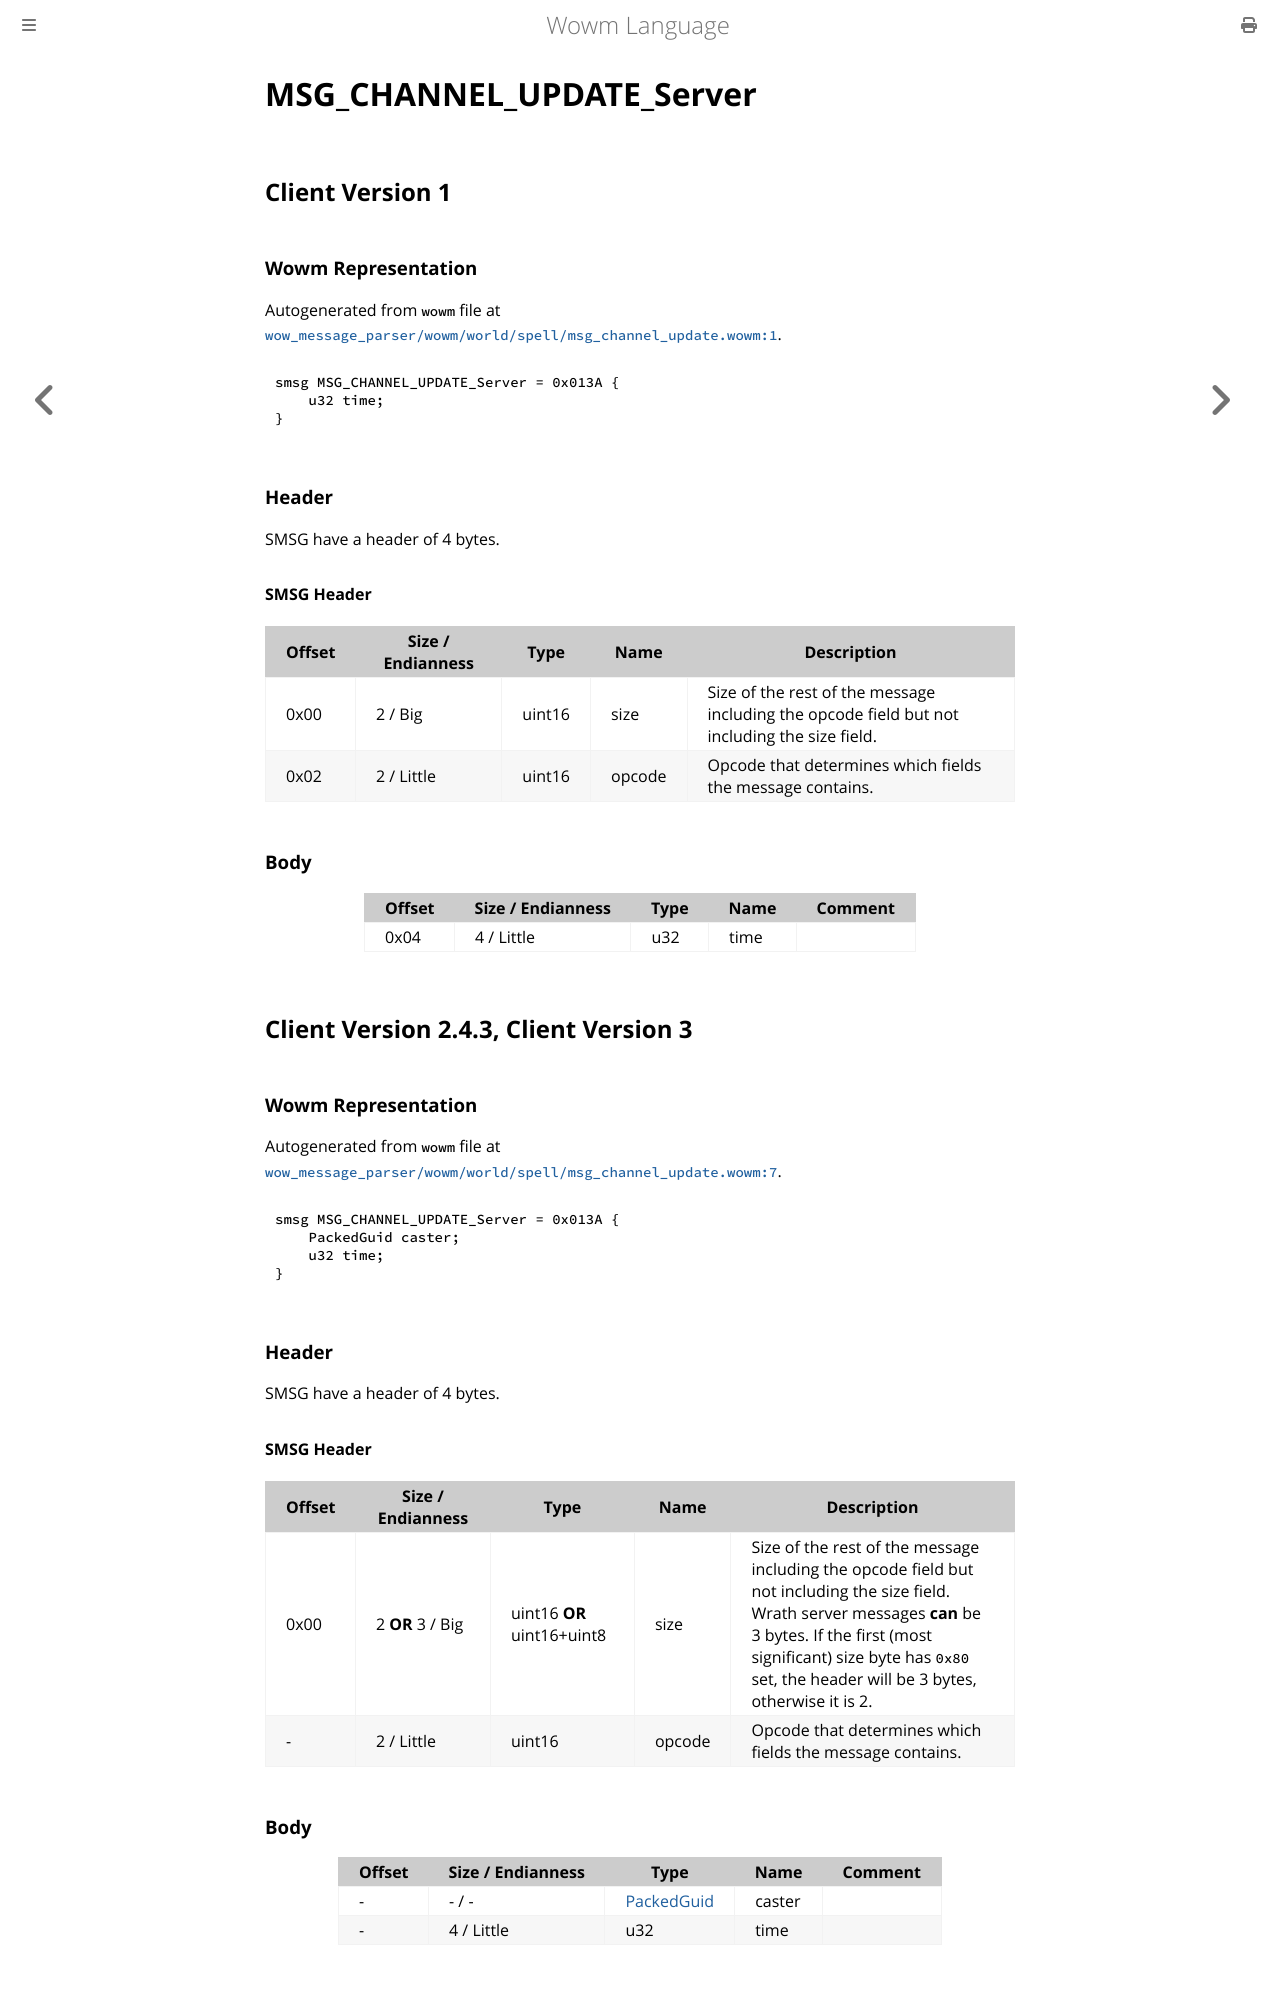

repository: gtker/wow_messages · page: docs/msg_channel_update_server.html · generator: mdbook

# MSG_CHANNEL_UPDATE_Server

## Client Version 1

### Wowm Representation

Autogenerated from `wowm` file at [`wow_message_parser/wowm/world/spell/msg_channel_update.wowm:1`](https://github.com/gtker/wow_messages/tree/main/wow_message_parser/wowm/world/spell/msg_channel_update.wowm#L1).
```rust,ignore
smsg MSG_CHANNEL_UPDATE_Server = 0x013A {
    u32 time;
}
```
### Header

SMSG have a header of 4 bytes.

#### SMSG Header

| Offset | Size / Endianness | Type   | Name   | Description |
| ------ | ----------------- | ------ | ------ | ----------- |
| 0x00   | 2 / Big           | uint16 | size   | Size of the rest of the message including the opcode field but not including the size field.|
| 0x02   | 2 / Little        | uint16 | opcode | Opcode that determines which fields the message contains.|

### Body

| Offset | Size / Endianness | Type | Name | Comment |
| ------ | ----------------- | ---- | ---- | ------- |
| 0x04 | 4 / Little | u32 | time |  |

## Client Version 2.4.3, Client Version 3

### Wowm Representation

Autogenerated from `wowm` file at [`wow_message_parser/wowm/world/spell/msg_channel_update.wowm:7`](https://github.com/gtker/wow_messages/tree/main/wow_message_parser/wowm/world/spell/msg_channel_update.wowm#L7).
```rust,ignore
smsg MSG_CHANNEL_UPDATE_Server = 0x013A {
    PackedGuid caster;
    u32 time;
}
```
### Header

SMSG have a header of 4 bytes.

#### SMSG Header

| Offset | Size / Endianness | Type   | Name   | Description |
| ------ | ----------------- | ------ | ------ | ----------- |
| 0x00   | 2 **OR** 3 / Big           | uint16 **OR** uint16+uint8 | size | Size of the rest of the message including the opcode field but not including the size field. Wrath server messages **can** be 3 bytes. If the first (most significant) size byte has `0x80` set, the header will be 3 bytes, otherwise it is 2.|
| -      | 2 / Little| uint16 | opcode | Opcode that determines which fields the message contains. |

### Body

| Offset | Size / Endianness | Type | Name | Comment |
| ------ | ----------------- | ---- | ---- | ------- |
| - | - / - | [PackedGuid](../types/packed-guid.md) | caster |  |
| - | 4 / Little | u32 | time |  |
